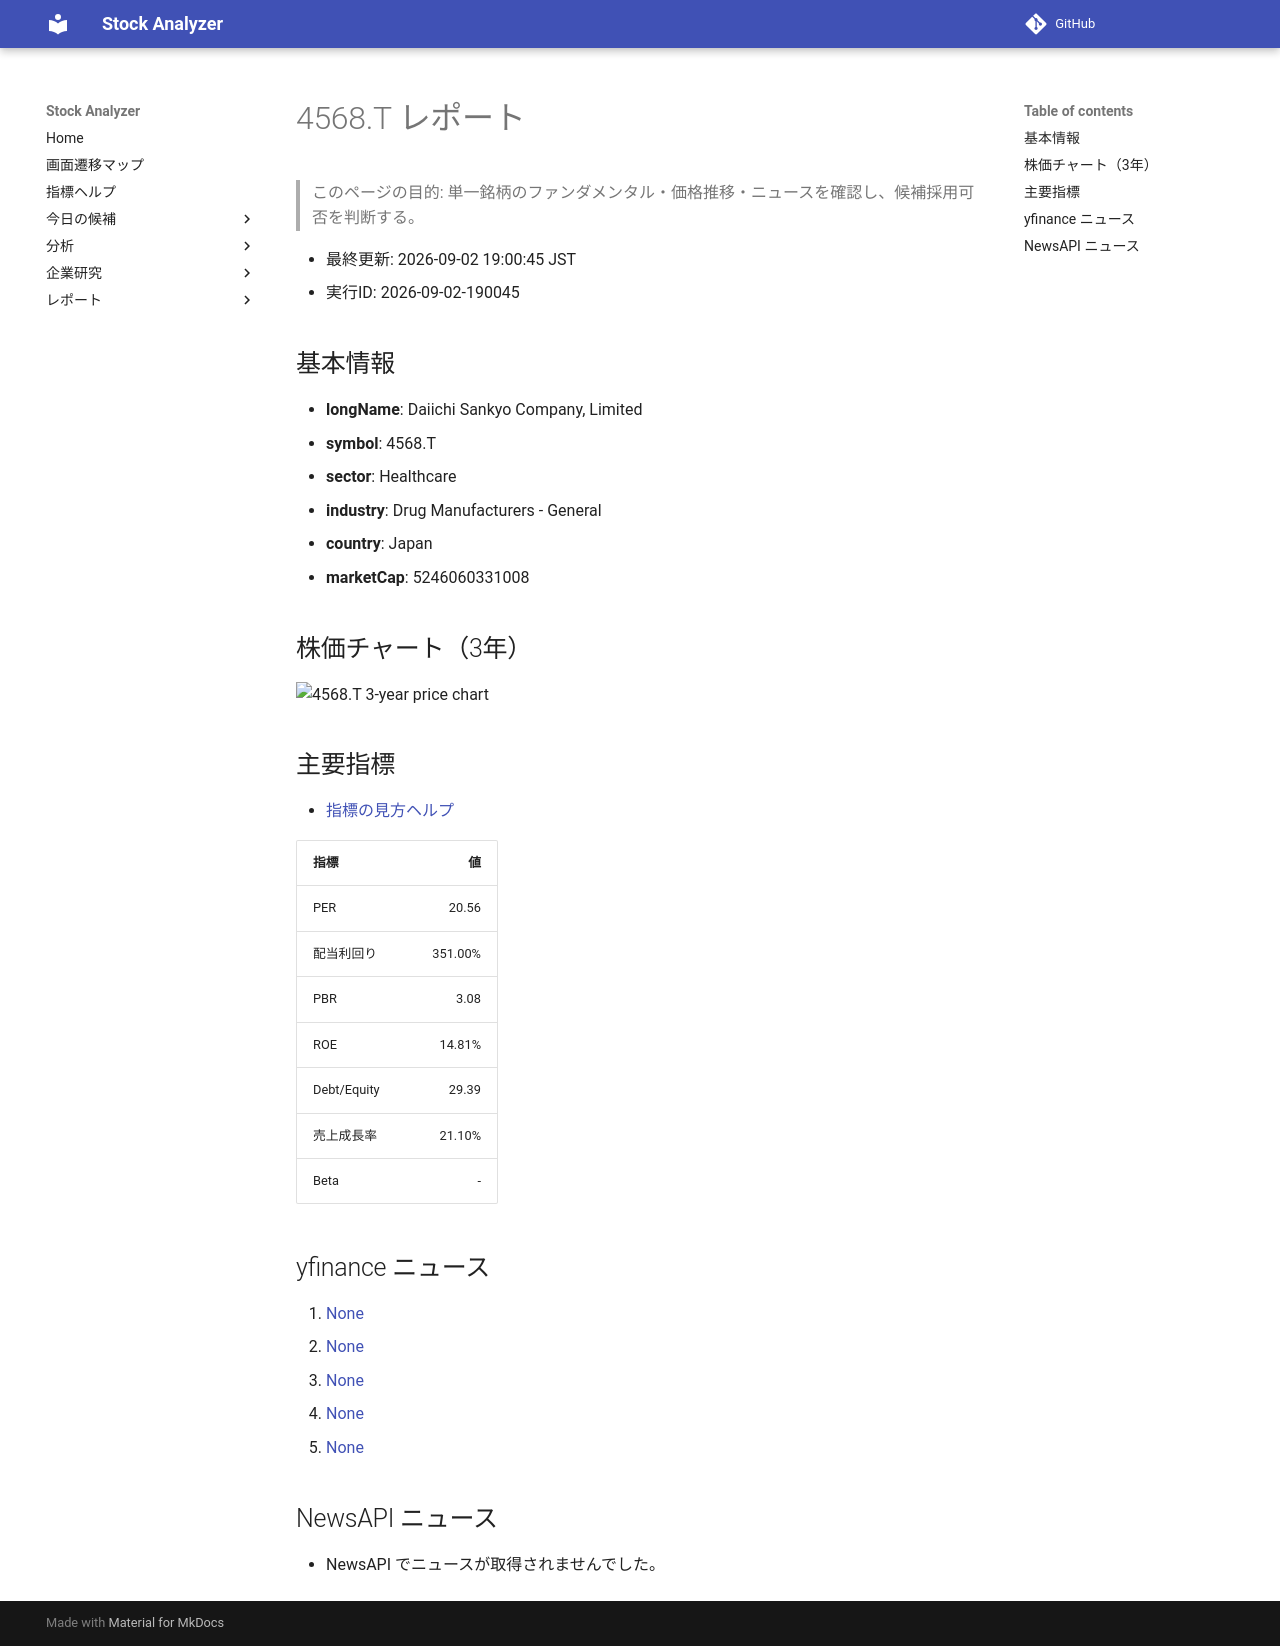

repository: Yumi-note/Making-APP · page: reports/2026-09-02/190045/4568_T/index.html · generator: mkdocs

# 4568.T レポート

> このページの目的: 単一銘柄のファンダメンタル・価格推移・ニュースを確認し、候補採用可否を判断する。

- 最終更新: 2026-09-02 19:00:45 JST
- 実行ID: 2026-09-02-190045

## 基本情報

- **longName**: Daiichi Sankyo Company, Limited
- **symbol**: 4568.T
- **sector**: Healthcare
- **industry**: Drug Manufacturers - General
- **country**: Japan
- **marketCap**: 5246060331008

## 株価チャート（3年）

![4568.T 3-year price chart](4568_T_3y.png)

## 主要指標

- [指標の見方ヘルプ](../../../../indicators.md)

| 指標 | 値 |
|---|---:|
| PER | 20.56 |
| 配当利回り | 351.00% |
| PBR | 3.08 |
| ROE | 14.81% |
| Debt/Equity | 29.39 |
| 売上成長率 | 21.10% |
| Beta | - |

## yfinance ニュース

1. [None](None)
2. [None](None)
3. [None](None)
4. [None](None)
5. [None](None)

## NewsAPI ニュース

- NewsAPI でニュースが取得されませんでした。
